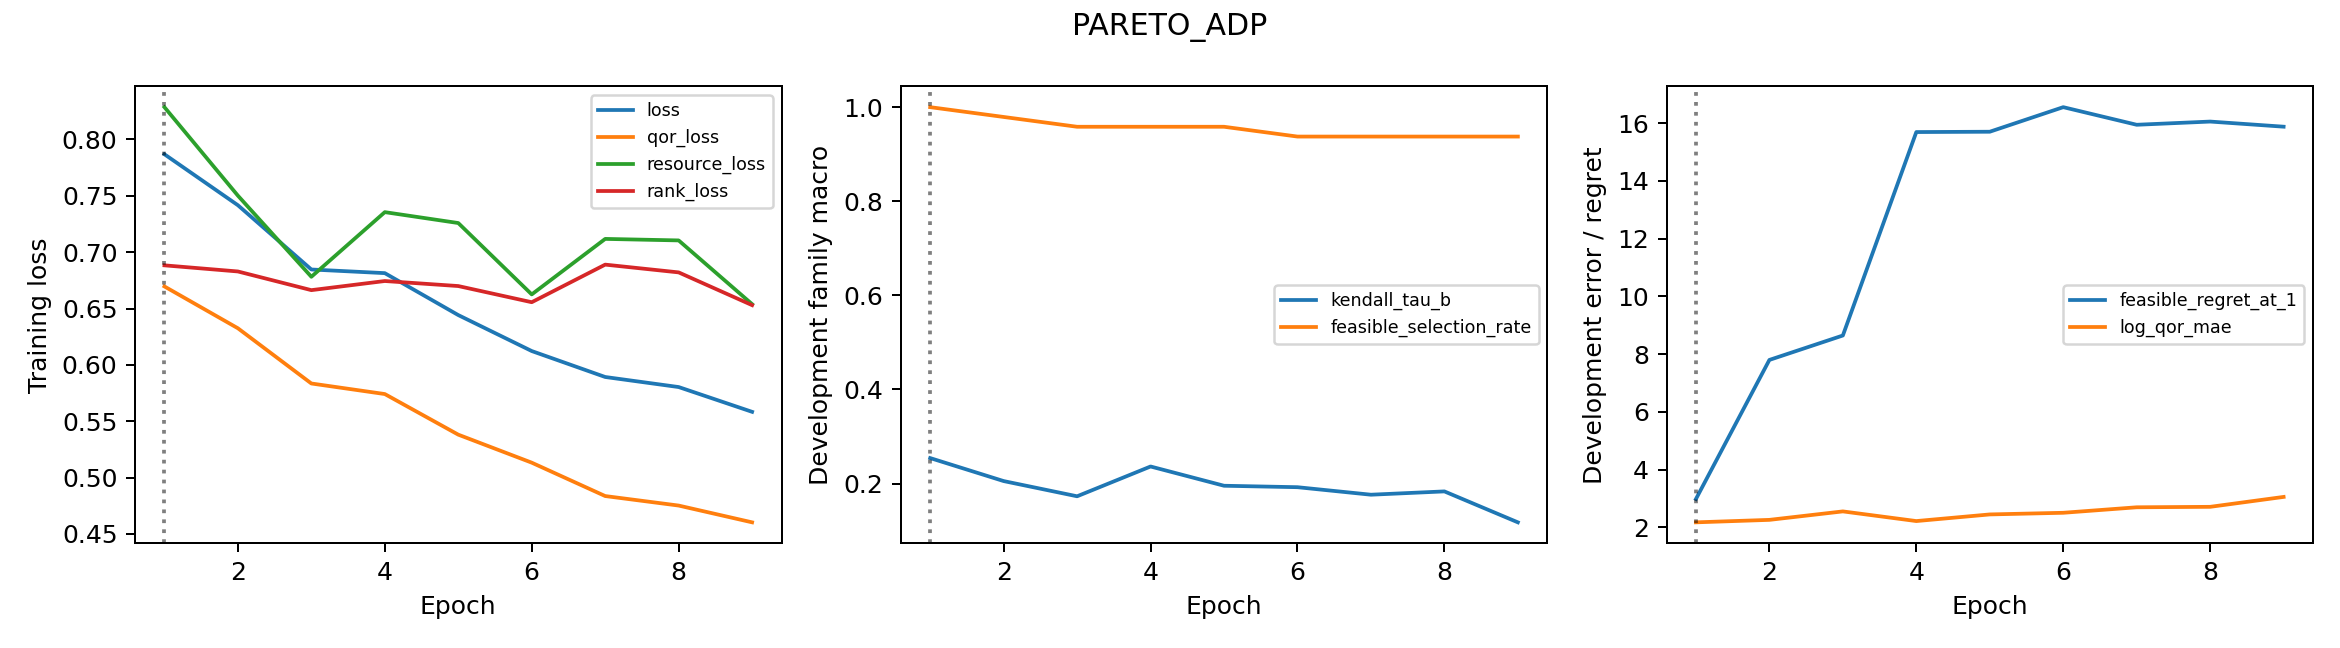

Data behind this chart, as committed beside it:
epoch, steps, loss, qor_loss, resource_loss, rank_loss, seconds, kendall_tau_b, feasible_regret_at_1, log_qor_mae, feasible_selection_rate
0, 296, 0.7869, 0.6696, 0.8287, 0.6883, 55.75, 0.2542, 2.985, 2.178, 1.0
1, 592, 0.7417, 0.6325, 0.7502, 0.6829, 54.9, 0.2053, 7.802, 2.263, 0.9792
2, 888, 0.6847, 0.5835, 0.6782, 0.6663, 55.07, 0.1729, 8.647, 2.557, 0.9583
3, 1184, 0.6814, 0.5741, 0.7355, 0.6744, 54.89, 0.2363, 15.69, 2.222, 0.9583
4, 1480, 0.6442, 0.5381, 0.7259, 0.67, 54.85, 0.1953, 15.7, 2.452, 0.9583
5, 1776, 0.6123, 0.5133, 0.6625, 0.6556, 54.82, 0.1923, 16.55, 2.509, 0.9375
6, 2072, 0.5893, 0.4837, 0.7118, 0.689, 55.78, 0.1763, 15.94, 2.699, 0.9375
7, 2368, 0.5804, 0.4752, 0.7104, 0.6821, 55.14, 0.1833, 16.05, 2.715, 0.9375
8, 2664, 0.5584, 0.4603, 0.6539, 0.653, 55.43, 0.1176, 15.88, 3.058, 0.9375
